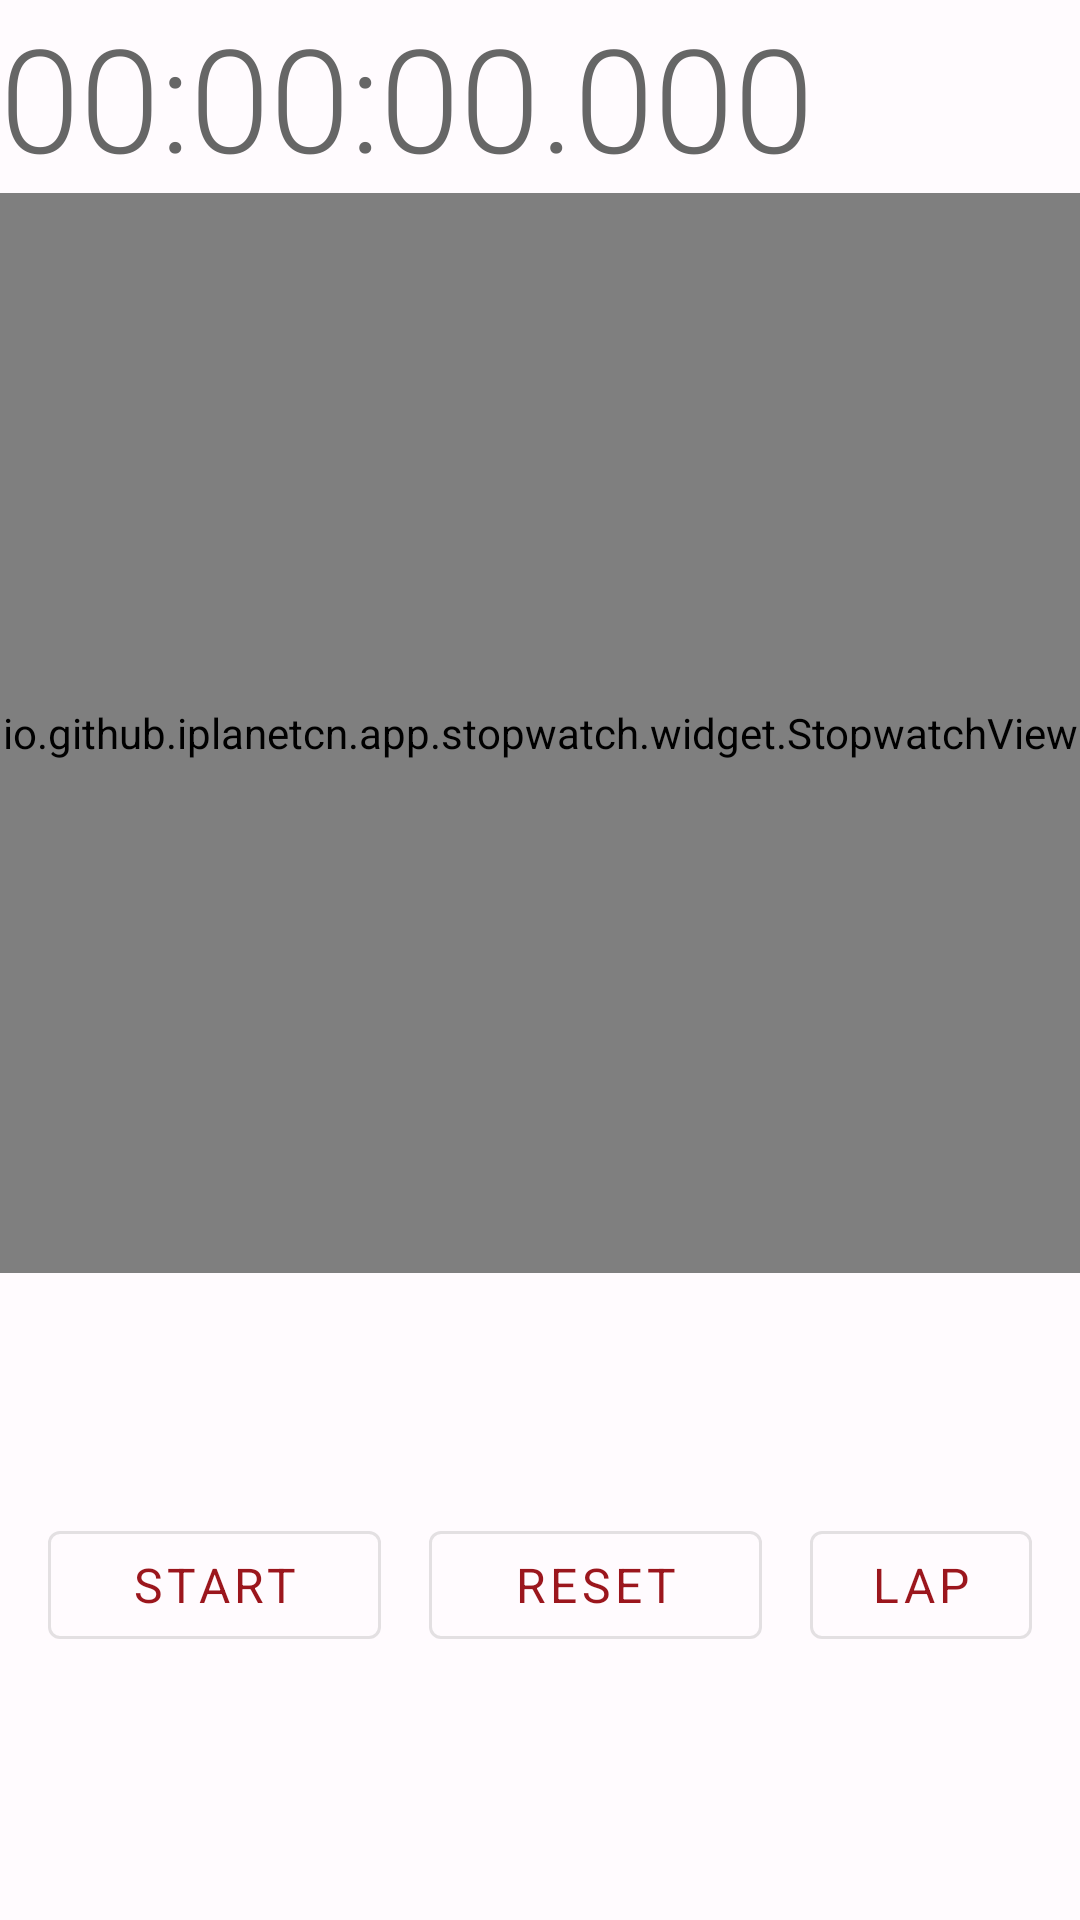

Produce the Android XML layout that renders to this screen, including the resource entries it uses.
<!-- AndroidManifest.xml: application theme Theme.Stopwatch -->
<!-- res/layout/fragment_stopwatch.xml -->
<?xml version="1.0" encoding="utf-8"?>
<androidx.constraintlayout.widget.ConstraintLayout
    xmlns:android="http://schemas.android.com/apk/res/android"
    xmlns:custom="http://schemas.android.com/apk/res-auto"
    xmlns:tools="http://schemas.android.com/tools"
    android:layout_width="match_parent"
    android:layout_height="match_parent">

    <androidx.constraintlayout.widget.Guideline
        android:id="@+id/guideline"
        android:layout_width="wrap_content"
        android:layout_height="wrap_content"
        android:orientation="horizontal"
        custom:layout_constraintGuide_end="8dp" />

    <androidx.constraintlayout.widget.Barrier
        android:id="@+id/barrier"
        android:layout_width="wrap_content"
        android:layout_height="wrap_content"
        custom:barrierDirection="top" />

    <TextView
        android:id="@+id/counter_text"
        android:layout_width="match_parent"
        android:layout_height="wrap_content"
        android:fontFamily="sans-serif-light"
        android:text="@string/default_time"
        android:textColor="@color/text_grey"
        android:textSize="@dimen/counter_font"
        custom:layout_constraintEnd_toEndOf="parent"
        custom:layout_constraintStart_toStartOf="parent"
        custom:layout_constraintTop_toTopOf="parent"
        tools:gravity="center" />

    <io.github.iplanetcn.app.stopwatch.widget.StopwatchView
        android:id="@+id/stopwatch_view"
        android:layout_width="0dp"
        android:layout_height="0dp"
        android:layout_below="@id/counter_text"
        custom:layout_constraintBottom_toTopOf="@+id/barrier"
        custom:layout_constraintDimensionRatio="1:1"
        custom:layout_constraintEnd_toEndOf="parent"
        custom:layout_constraintStart_toStartOf="parent"
        custom:layout_constraintTop_toBottomOf="@+id/counter_text"
        custom:watchType="Stopwatch" />

    <com.google.android.material.button.MaterialButton
        android:id="@+id/startButton"
        style="@style/Widget.MaterialComponents.Button.OutlinedButton"
        android:layout_width="0dp"
        android:layout_height="wrap_content"
        android:layout_marginStart="16dp"
        android:layout_marginEnd="8dp"
        android:contentDescription="@string/content_desc_start_sw"
        android:fontFamily="sans-serif"
        android:text="@string/start"
        android:textSize="@dimen/bottom_bar_portrait_button_font_size"
        custom:layout_constraintBottom_toBottomOf="@+id/guideline"
        custom:layout_constraintEnd_toStartOf="@+id/resetButton"
        custom:layout_constraintHorizontal_weight="3"
        custom:layout_constraintStart_toStartOf="parent"
        custom:layout_constraintTop_toBottomOf="@+id/barrier" />

    <com.google.android.material.button.MaterialButton
        android:id="@+id/resetButton"
        style="@style/Widget.MaterialComponents.Button.OutlinedButton"
        android:layout_width="0dp"
        android:layout_height="wrap_content"
        android:layout_marginStart="8dp"
        android:layout_marginEnd="8dp"
        android:contentDescription="@string/content_desc_reset"
        android:fontFamily="sans-serif"
        android:text="@string/reset"
        android:textSize="@dimen/bottom_bar_portrait_button_font_size"
        custom:layout_constraintBottom_toBottomOf="@+id/guideline"
        custom:layout_constraintEnd_toStartOf="@+id/saveButton"
        custom:layout_constraintHorizontal_weight="3"
        custom:layout_constraintStart_toEndOf="@+id/startButton"
        custom:layout_constraintTop_toBottomOf="@+id/barrier" />

    <com.google.android.material.button.MaterialButton
        android:id="@+id/saveButton"
        style="@style/Widget.MaterialComponents.Button.OutlinedButton"
        android:layout_width="0dp"
        android:layout_height="wrap_content"
        android:layout_marginStart="8dp"
        android:layout_marginEnd="16dp"
        android:contentDescription="@string/content_desc_lap_time"
        android:fontFamily="sans-serif"
        android:text="@string/lap"
        android:textSize="@dimen/bottom_bar_portrait_button_font_size"
        custom:layout_constraintBottom_toBottomOf="@+id/guideline"
        custom:layout_constraintEnd_toEndOf="parent"
        custom:layout_constraintHorizontal_weight="2"
        custom:layout_constraintStart_toEndOf="@+id/resetButton"
        custom:layout_constraintTop_toBottomOf="@+id/barrier" />

</androidx.constraintlayout.widget.ConstraintLayout>
<!-- resources referenced by this layout -->
<resources>
  <color name="text_grey">#ff666666</color>
  <dimen name="bottom_bar_portrait_button_font_size">16sp</dimen>
  <dimen name="counter_font">48sp</dimen>
  <string name="content_desc_lap_time">Save Lap Time</string>
  <string name="content_desc_reset">Reset</string>
  <string name="content_desc_start_sw">Start/Pause Stopwatch</string>
  <string name="default_time" translatable="false">00:00:00.000</string>
  <string name="lap">LAP</string>
  <string name="reset">RESET</string>
  <string name="start">START</string>
  <color name="stopwatch_scales_inner_large_color">#9B161D</color>
  <color name="md_theme_light_onPrimary">#FFFFFF</color>
  <color name="md_theme_light_primaryContainer">#EADDFF</color>
  <color name="md_theme_light_onPrimaryContainer">#21005D</color>
  <color name="md_theme_light_secondary">#625B71</color>
  <color name="md_theme_light_onSecondary">#FFFFFF</color>
  <color name="md_theme_light_secondaryContainer">#E8DEF8</color>
  <color name="md_theme_light_onSecondaryContainer">#1D192B</color>
  <color name="md_theme_light_tertiary">#7D5260</color>
  <color name="md_theme_light_onTertiary">#FFFFFF</color>
  <color name="md_theme_light_tertiaryContainer">#FFD8E4</color>
  <color name="md_theme_light_onTertiaryContainer">#31111D</color>
  <color name="md_theme_light_error">#B3261E</color>
  <color name="md_theme_light_errorContainer">#F9DEDC</color>
  <color name="md_theme_light_onError">#FFFFFF</color>
  <color name="md_theme_light_onErrorContainer">#410E0B</color>
  <color name="md_theme_light_background">#FFFBFE</color>
  <color name="md_theme_light_onBackground">#1C1B1F</color>
  <color name="md_theme_light_surface">#FFFBFE</color>
  <color name="md_theme_light_onSurface">#1C1B1F</color>
  <color name="md_theme_light_surfaceVariant">#E7E0EC</color>
  <color name="md_theme_light_onSurfaceVariant">#49454F</color>
  <color name="md_theme_light_outline">#79747E</color>
  <color name="md_theme_light_inverseOnSurface">#F4EFF4</color>
  <color name="md_theme_light_inverseSurface">#313033</color>
  <color name="md_theme_light_primaryInverse">#D0BCFF</color>
  <style name="Widget.ActionMode" parent="@style/Widget.Material3.ActionMode">
          <item name="background">?colorPrimary</item>
          <item name="titleTextStyle">@style/TextAppearance.AppCompat.Title</item>
      </style>
</resources>
